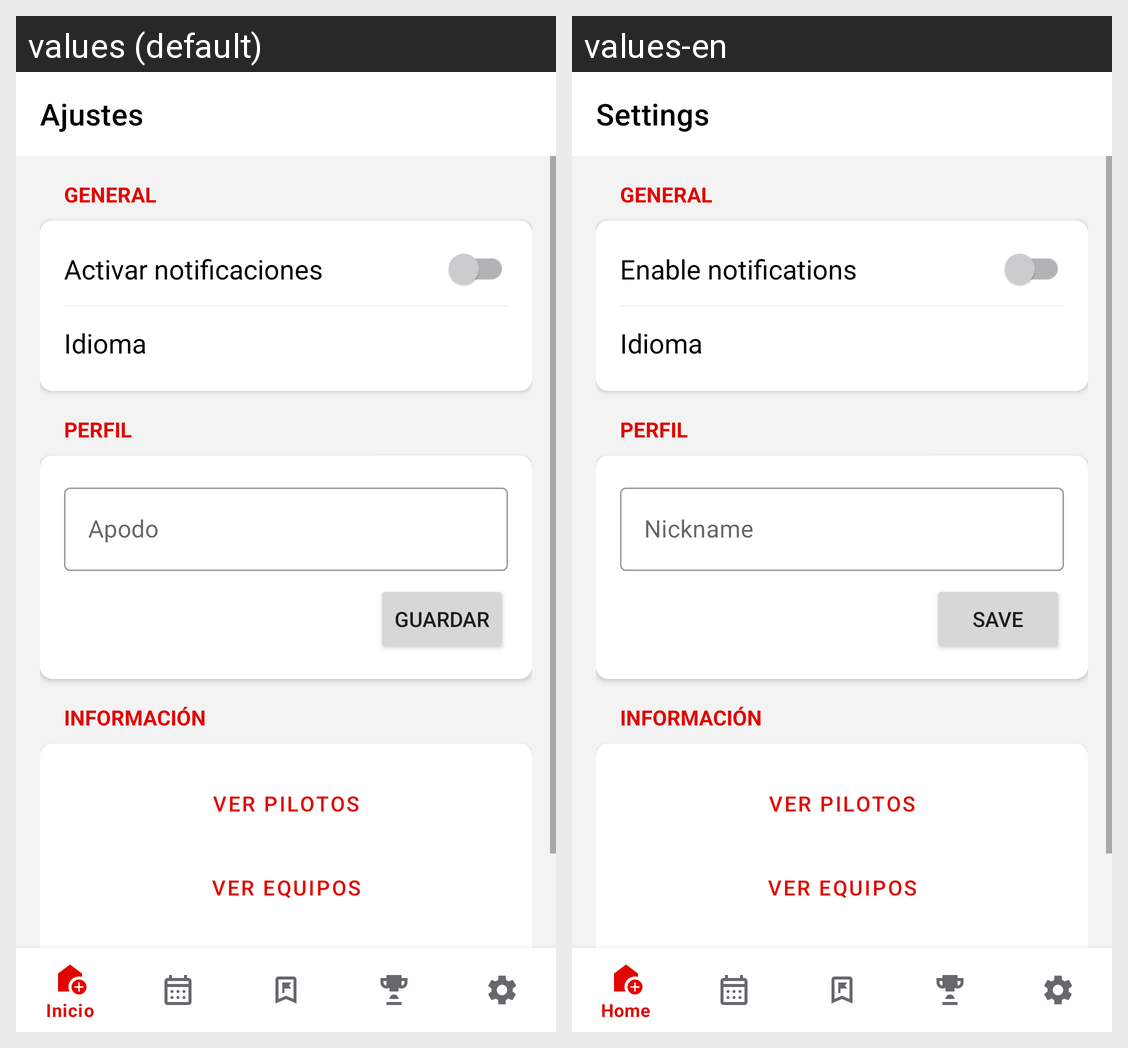

Locale-by-locale string values for the Android screen shown in this grid:
Android screen res/layout/activity_settings.xml rendered under 2 locales, left to right: values (default), values-en. Device: Nexus 5 (rendered at 1080×1920; each locale shown at half size, 540×960, under a caption strip naming it); theme Theme.Appf1.
Strings drawn on this screen, with the default value and each locale's value (text and hints the layout hard-codes, and strings that could not be matched under every locale, appear in the picture but are not listed):

settings_title
  values: Ajustes
  values-en: Settings

enable_notifications
  values: Activar notificaciones
  values-en: Enable notifications

nickname
  values: Apodo
  values-en: Nickname

save
  values: Guardar
  values-en: Save
